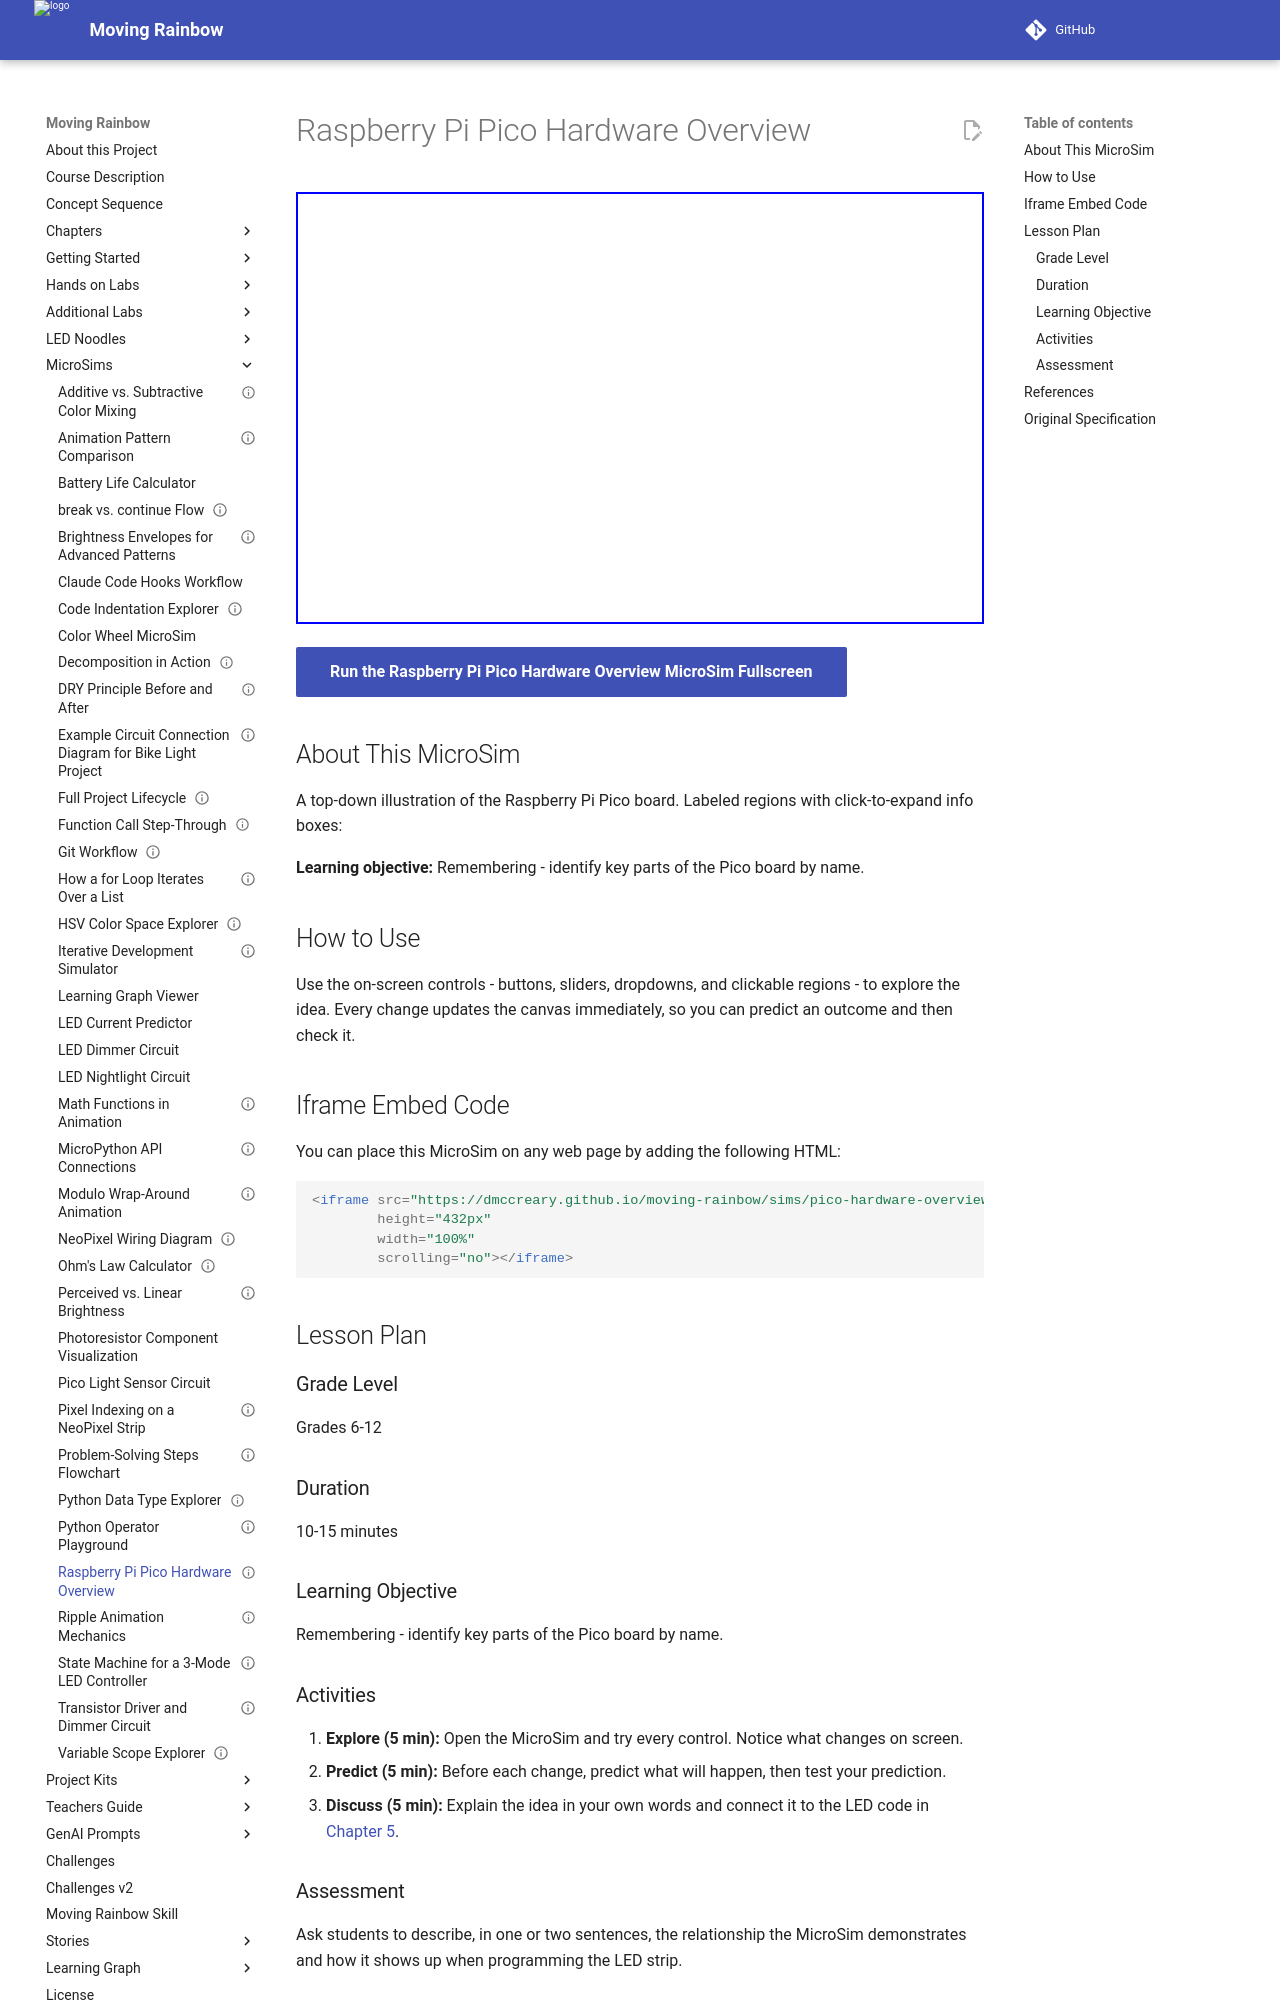

repository: dmccreary/moving-rainbow · page: sims/pico-hardware-overview/index.html · generator: mkdocs

---
title: Raspberry Pi Pico Hardware Overview
description: Remembering - identify key parts of the Pico board by name.
image: /sims/pico-hardware-overview/pico-hardware-overview.png
og:image: /sims/pico-hardware-overview/pico-hardware-overview.png
twitter:image: /sims/pico-hardware-overview/pico-hardware-overview.png
social:
   cards: false
library: p5.js
status: implemented
---

# Raspberry Pi Pico Hardware Overview

<iframe src="main.html" width="100%" height="432px" scrolling="no"></iframe>

[Run the Raspberry Pi Pico Hardware Overview MicroSim Fullscreen](./main.html){ .md-button .md-button--primary }

## About This MicroSim

A top-down illustration of the Raspberry Pi Pico board. Labeled regions with click-to-expand info boxes:

**Learning objective:** Remembering - identify key parts of the Pico board by name.

## How to Use

Use the on-screen controls - buttons, sliders, dropdowns, and clickable regions - to explore the idea. Every change updates the canvas immediately, so you can predict an outcome and then check it.

## Iframe Embed Code

You can place this MicroSim on any web page by adding the following HTML:

```html
<iframe src="https://dmccreary.github.io/moving-rainbow/sims/pico-hardware-overview/main.html"
        height="432px"
        width="100%"
        scrolling="no"></iframe>
```

## Lesson Plan

### Grade Level
Grades 6-12

### Duration
10-15 minutes

### Learning Objective
Remembering - identify key parts of the Pico board by name.

### Activities

1. **Explore (5 min):** Open the MicroSim and try every control. Notice what changes on screen.
2. **Predict (5 min):** Before each change, predict what will happen, then test your prediction.
3. **Discuss (5 min):** Explain the idea in your own words and connect it to the LED code in [Chapter 5](../../chapters/05-raspberry-pi-pico-hardware/index.md).

### Assessment
Ask students to describe, in one or two sentences, the relationship the MicroSim demonstrates and how it shows up when programming the LED strip.

## References

1. [Chapter 5: Raspberry Pi Pico Hardware and Development Environment](../../chapters/05-raspberry-pi-pico-hardware/index.md) - the chapter where this MicroSim is used.
2. [Moving Rainbow Intelligent Textbook](https://dmccreary.github.io/moving-rainbow/) - the full course this MicroSim belongs to.
3. [MicroSims Reference](https://dmccreary.github.io/microsims/) - the standards behind these interactive simulations.
